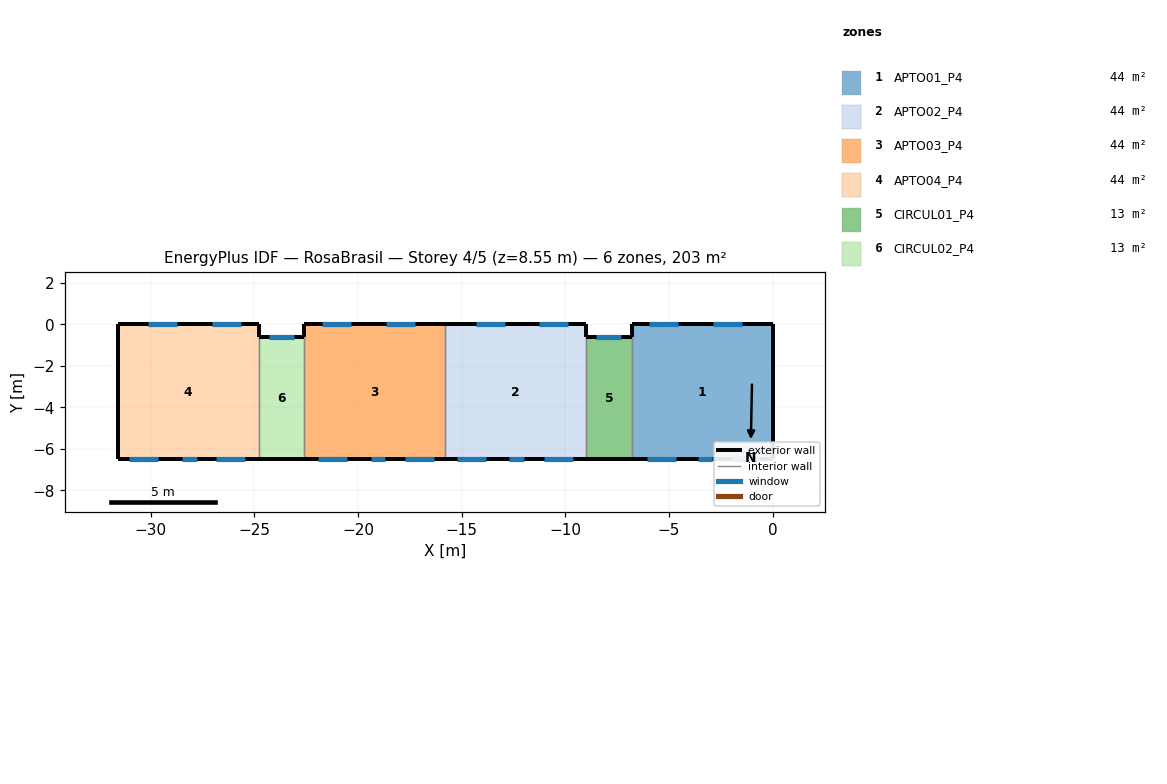
=== STOREY PLAN SPEC (per zone: floor XY polygon, exterior-wall plan segments, windows/doors) ===
zone 1: APTO01_P4  (44.2 m²)
  floor: (-6.80, -6.50) (-6.80, 0.00) (0.00, 0.00) (0.00, -6.50)
  exterior wall: (0.00, 0.00) – (-6.80, 0.00)  [6.8 m]
    window: (-1.47, 0.00) – (-2.87, 0.00)  [1.4 m²]
    window: (-4.55, 0.00) – (-5.95, 0.00)  [1.4 m²]
  exterior wall: (0.00, -6.50) – (0.00, 0.00)  [6.5 m]
  exterior wall: (-6.80, -6.50) – (0.00, -6.50)  [6.8 m]
    window: (-1.95, -6.50) – (-0.65, -6.50)  [1.3 m²]
    window: (-6.05, -6.50) – (-4.65, -6.50)  [1.4 m²]
    window: (-3.60, -6.50) – (-2.90, -6.50)  [0.5 m²]
  exterior wall: (-6.80, 0.00) – (-6.80, -0.60)  [0.6 m]
  interior walls: 1
zone 2: APTO02_P4  (44.2 m²)
  floor: (-15.80, -6.50) (-15.80, 0.00) (-9.00, 0.00) (-9.00, -6.50)
  exterior wall: (-15.80, -6.50) – (-9.00, -6.50)  [6.8 m]
    window: (-15.25, -6.50) – (-13.85, -6.50)  [1.4 m²]
    window: (-12.70, -6.50) – (-12.00, -6.50)  [0.5 m²]
    window: (-11.05, -6.50) – (-9.65, -6.50)  [1.4 m²]
  exterior wall: (-9.00, 0.00) – (-15.80, 0.00)  [6.8 m]
    window: (-9.85, 0.00) – (-11.25, 0.00)  [1.4 m²]
    window: (-12.93, 0.00) – (-14.33, 0.00)  [1.4 m²]
  exterior wall: (-9.00, -0.60) – (-9.00, 0.00)  [0.6 m]
  interior walls: 2
zone 3: APTO03_P4  (44.2 m²)
  floor: (-22.60, -6.50) (-22.60, 0.00) (-15.80, 0.00) (-15.80, -6.50)
  exterior wall: (-15.80, 0.00) – (-22.60, 0.00)  [6.8 m]
    window: (-17.27, 0.00) – (-18.67, 0.00)  [1.4 m²]
    window: (-20.35, 0.00) – (-21.75, 0.00)  [1.4 m²]
  exterior wall: (-22.60, -6.50) – (-15.80, -6.50)  [6.8 m]
    window: (-17.75, -6.50) – (-16.35, -6.50)  [1.4 m²]
    window: (-21.95, -6.50) – (-20.55, -6.50)  [1.4 m²]
    window: (-19.40, -6.50) – (-18.71, -6.50)  [0.5 m²]
  exterior wall: (-22.60, 0.00) – (-22.60, -0.60)  [0.6 m]
  interior walls: 2
zone 4: APTO04_P4  (44.2 m²)
  floor: (-31.60, -6.50) (-31.60, 0.00) (-24.80, 0.00) (-24.80, -6.50)
  exterior wall: (-31.60, -6.50) – (-24.80, -6.50)  [6.8 m]
    window: (-31.05, -6.50) – (-29.65, -6.50)  [1.4 m²]
    window: (-28.50, -6.50) – (-27.79, -6.50)  [0.5 m²]
    window: (-26.85, -6.50) – (-25.45, -6.50)  [1.4 m²]
  exterior wall: (-24.80, 0.00) – (-31.60, 0.00)  [6.8 m]
    window: (-25.65, 0.00) – (-27.05, 0.00)  [1.4 m²]
    window: (-28.73, 0.00) – (-30.13, 0.00)  [1.4 m²]
  exterior wall: (-31.60, 0.00) – (-31.60, -6.50)  [6.5 m]
  exterior wall: (-24.80, -0.60) – (-24.80, 0.00)  [0.6 m]
  interior walls: 1
zone 5: CIRCUL01_P4  (13.0 m²)
  floor: (-9.00, -6.50) (-9.00, -0.60) (-6.80, -0.60) (-6.80, -6.50)
  exterior wall: (-9.00, -6.50) – (-6.80, -6.50)  [2.2 m]
  exterior wall: (-6.80, -0.60) – (-9.00, -0.60)  [2.2 m]
    window: (-7.30, -0.60) – (-8.50, -0.60)  [1.2 m²]
  interior walls: 2
zone 6: CIRCUL02_P4  (13.0 m²)
  floor: (-24.80, -6.50) (-24.80, -0.60) (-22.60, -0.60) (-22.60, -6.50)
  exterior wall: (-24.80, -6.50) – (-22.60, -6.50)  [2.2 m]
  exterior wall: (-22.60, -0.60) – (-24.80, -0.60)  [2.2 m]
    window: (-23.10, -0.60) – (-24.30, -0.60)  [1.2 m²]
  interior walls: 2

=== DERIVED (storey summary) ===
Building: RosaBrasil
Storey: 4 of 5  (floor level z = 8.55 m)
Storey gross floor area: 202.8 m²
Zones on this storey: 6
  - APTO01_P4: floor 44.2 m²; exterior wall 20.7 m (59.0 m²); 5 window(s) 6.0 m²; WWR 10.2%
  - APTO02_P4: floor 44.2 m²; exterior wall 14.2 m (40.5 m²); 5 window(s) 6.1 m²; WWR 15.1%
  - APTO03_P4: floor 44.2 m²; exterior wall 14.2 m (40.5 m²); 5 window(s) 6.1 m²; WWR 15.1%
  - APTO04_P4: floor 44.2 m²; exterior wall 20.7 m (59.0 m²); 5 window(s) 6.1 m²; WWR 10.4%
  - CIRCUL01_P4: floor 13.0 m²; exterior wall 4.4 m (12.5 m²); 1 window(s) 1.2 m²; WWR 9.6%
  - CIRCUL02_P4: floor 13.0 m²; exterior wall 4.4 m (12.5 m²); 1 window(s) 1.2 m²; WWR 9.6%
Zone adjacency (shared interzone walls):
  - APTO01_P4 ↔ CIRCUL01_P4
  - APTO02_P4 ↔ APTO03_P4
  - APTO02_P4 ↔ CIRCUL01_P4
  - APTO03_P4 ↔ CIRCUL02_P4
  - APTO04_P4 ↔ CIRCUL02_P4